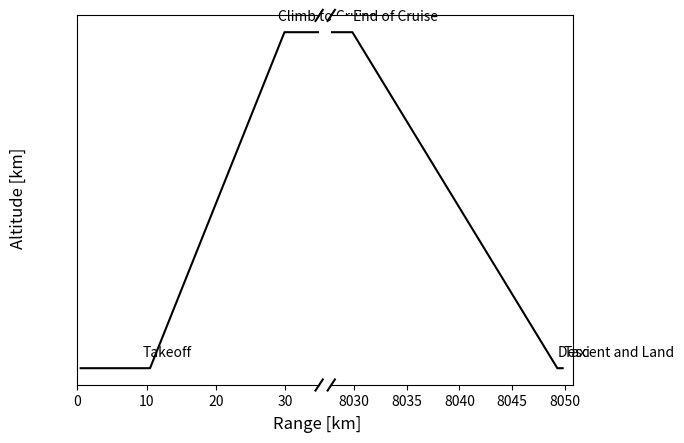

Reproduce this figure in Python.
import numpy as np
from dataclasses import dataclass, field
import matplotlib.pyplot as plt


takeoff_distance = 10 # km
cruise_altitude = 3 # km
avg_angle_of_climb = 8.8 # deg
cruise_range = 8000 # km 
taxi_range = 0.5 # km
climb_range = cruise_altitude / np.tan(avg_angle_of_climb / 180 * np.pi)


@dataclass
class ProfilePoint:
    name: str
    own_range: float # km
    previous_range: float
    altitude: float # km
    label_point: list[float] = field(default_factory=list)

    def setup_label_point(self, position='left'):
        if position == 'left':
            self.label_point = [self.previous_range + self.own_range - 1.0, self.altitude + 0.1]
        else:
            self.label_point = [self.previous_range + self.own_range + 0.1, self.altitude + 0.1]


@dataclass
class ProfilePoints:
    points: list[ProfilePoint] = field(default_factory=list)
    total_range: float = 0

    def add_point(self, name, range_, altitude):
        new_point = ProfilePoint(name, range_, self.total_range, altitude)
        self.points.append(new_point)

        self.total_range += range_

        if self.total_range < 300:
            self.points[-1].setup_label_point('left')
        else:
            self.points[-1].setup_label_point('right')

    @property
    def ranges(self):
        return [point.own_range + point.previous_range for point in self.points]

    @property
    def altitudes(self):
        return [point.altitude for point in self.points]

    @property
    def label_positions(self):
        return [point.label_point for point in self.points]

    @property
    def names(self):
        return [point.name for point in self.points]


points = ProfilePoints()
points.add_point('Taxi', taxi_range, 0)
points.add_point('Engine Start', 0, 0)
points.add_point('Takeoff', 10, 0)
points.add_point('Climb to Cruise', climb_range, cruise_altitude)
points.add_point('End of Cruise', cruise_range, cruise_altitude)
points.add_point('Descent and Land', climb_range, 0)
points.add_point('Taxi', taxi_range, 0)


fig, (ax1, ax2) = plt.subplots(1, 2, sharey=True)

ax1.plot(points.ranges, points.altitudes, color='k')
ax2.plot(points.ranges, points.altitudes, color='k')

for point in points.points:
    ax1.annotate(point.name, point.label_point)
    ax2.annotate(point.name, point.label_point)

ax1.set_xlim(0, points.ranges[3] + 5)
ax2.set_xlim(points.ranges[4] - 2, points.ranges[-1] + 1)

ax1.spines['right'].set_visible(False)
ax2.spines['left'].set_visible(False)

ax2.set_yticks([])

d = 0.015
kwargs = dict(transform=ax1.transAxes, color='k', clip_on=False)
# Bottom right line
ax1.plot((1 - d, 1 + d), (1 - d, 1 + d), **kwargs)
# Top right
ax1.plot((1 - d, 1 + d), (-d, +d), **kwargs)

kwargs.update(transform=ax2.transAxes)
# Top left
ax2.plot((-d, +d), (-d, +d), **kwargs)
# Bottom Left
ax2.plot((-d, +d), (1 - d, 1 + d), **kwargs)

fig.subplots_adjust(wspace=0.05)

fig.supxlabel('Range [km]')
fig.supylabel('Altitude [km]')

plt.show()

